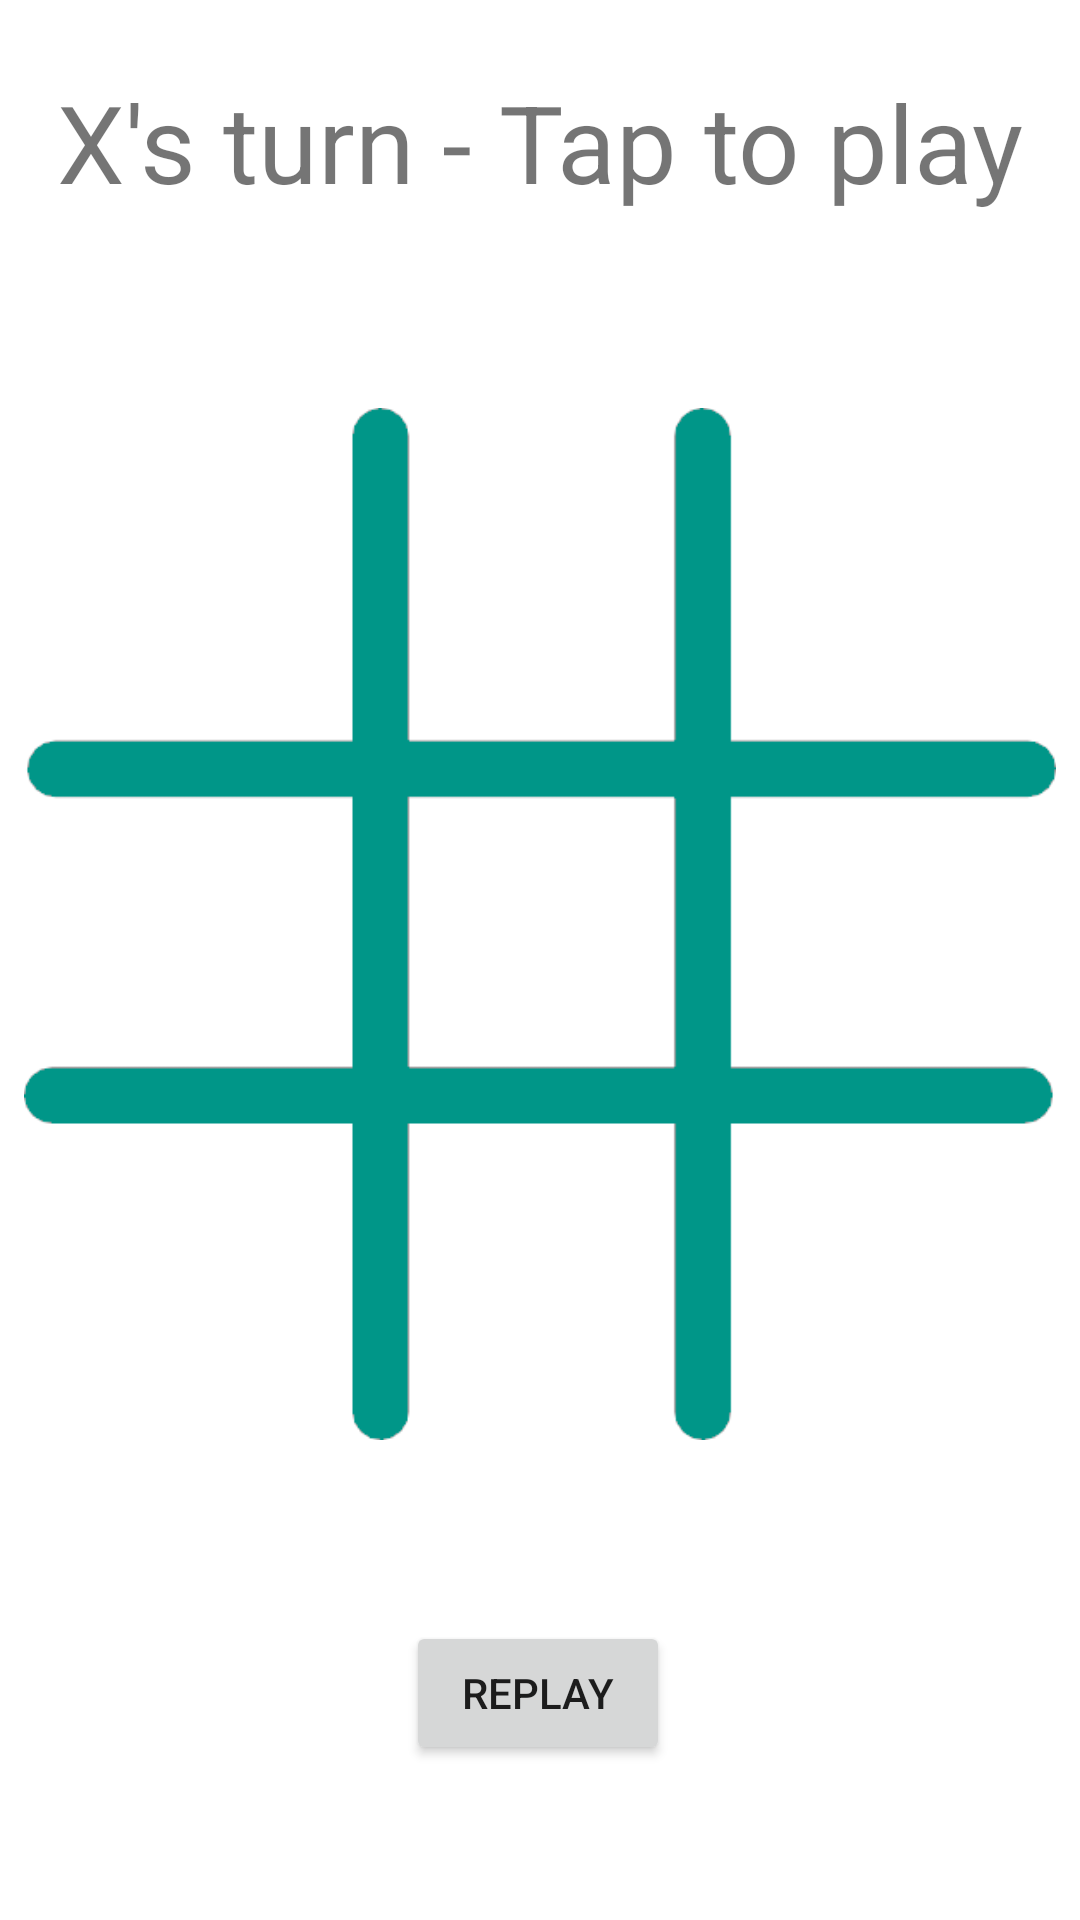

Reconstruct the res/layout file that produces this screen, plus the resources it refers to.
<!-- AndroidManifest.xml: application theme AppTheme -->
<!-- res/layout/activity_offline.xml -->
<?xml version="1.0" encoding="utf-8"?>
<androidx.constraintlayout.widget.ConstraintLayout xmlns:android="http://schemas.android.com/apk/res/android"
    xmlns:app="http://schemas.android.com/apk/res-auto"
    xmlns:tools="http://schemas.android.com/tools"
    android:layout_width="match_parent"
    android:layout_height="match_parent">

    <TextView
        android:id="@+id/txtStatus"
        android:layout_width="wrap_content"
        android:layout_height="wrap_content"
        android:layout_marginTop="23dp"
        android:text="@string/statusX"
        android:textColor="@color/colorX"
        android:textSize="36sp"
        app:layout_constraintLeft_toLeftOf="parent"
        app:layout_constraintRight_toRightOf="parent"
        app:layout_constraintTop_toTopOf="parent" />

    <ImageView
        android:id="@+id/imageView"
        android:layout_width="0dp"
        android:layout_height="wrap_content"
        android:padding="8dp"
        app:layout_constraintEnd_toEndOf="parent"
        app:layout_constraintStart_toStartOf="parent"
        app:layout_constraintTop_toTopOf="parent"
        app:srcCompat="@drawable/grid" />

    <LinearLayout
        android:id="@+id/linearLayout"
        android:layout_width="0dp"
        android:layout_height="420dp"
        android:orientation="vertical"
        android:weightSum="3"
        app:layout_constraintBottom_toBottomOf="@+id/imageView"
        app:layout_constraintEnd_toEndOf="@+id/imageView"
        app:layout_constraintStart_toStartOf="@+id/imageView"
        app:layout_constraintTop_toTopOf="@+id/imageView">

        <LinearLayout
            android:layout_width="match_parent"
            android:layout_height="140dp"
            android:orientation="horizontal">

            <ImageView
                android:id="@+id/img0"
                android:layout_width="match_parent"
                android:layout_height="match_parent"
                android:layout_weight="1"
                android:onClick="tap"
                android:padding="25dp"
                android:tag="0" />

            <ImageView
                android:id="@+id/img1"
                android:layout_width="match_parent"
                android:layout_height="match_parent"
                android:layout_weight="1"
                android:onClick="tap"
                android:padding="25dp"
                android:tag="1"
                tools:src="@drawable/o" />

            <ImageView
                android:id="@+id/img2"
                android:layout_width="match_parent"
                android:layout_height="match_parent"
                android:layout_weight="1"
                android:onClick="tap"
                android:padding="25dp"
                android:tag="2"
                tools:src="@drawable/x" />
        </LinearLayout>

        <LinearLayout
            android:layout_width="match_parent"
            android:layout_height="140dp"
            android:orientation="horizontal">

            <ImageView
                android:id="@+id/img3"
                android:layout_width="match_parent"
                android:layout_height="match_parent"
                android:layout_weight="1"
                android:onClick="tap"
                android:padding="25dp"
                android:tag="3" />

            <ImageView
                android:id="@+id/img4"
                android:layout_width="match_parent"
                android:layout_height="match_parent"
                android:layout_weight="1"
                android:onClick="tap"
                android:padding="25dp"
                android:tag="4" />

            <ImageView
                android:id="@+id/img5"
                android:layout_width="match_parent"
                android:layout_height="match_parent"
                android:layout_weight="1"
                android:onClick="tap"
                android:padding="25dp"
                android:tag="5" />
        </LinearLayout>

        <LinearLayout
            android:layout_width="match_parent"
            android:layout_height="140dp"
            android:orientation="horizontal">

            <ImageView
                android:id="@+id/img6"
                android:layout_width="match_parent"
                android:layout_height="match_parent"
                android:layout_weight="1"
                android:onClick="tap"
                android:padding="25dp"
                android:tag="6" />

            <ImageView
                android:id="@+id/img7"
                android:layout_width="match_parent"
                android:layout_height="match_parent"
                android:layout_weight="1"
                android:onClick="tap"
                android:padding="25dp"
                android:tag="7" />

            <ImageView
                android:id="@+id/img8"
                android:layout_width="match_parent"
                android:layout_height="match_parent"
                android:layout_weight="1"
                android:onClick="tap"
                android:padding="25dp"
                android:tag="8" />
        </LinearLayout>

    </LinearLayout>

    <Button
        android:id="@+id/btnReplay"
        android:layout_width="wrap_content"
        android:layout_height="wrap_content"
        android:text="@string/replay"
        app:layout_constraintBottom_toBottomOf="parent"
        app:layout_constraintEnd_toEndOf="parent"
        app:layout_constraintHorizontal_bias="0.498"
        app:layout_constraintStart_toStartOf="parent"
        app:layout_constraintTop_toBottomOf="@+id/linearLayout"
        app:layout_constraintVertical_bias="0.303" />

</androidx.constraintlayout.widget.ConstraintLayout>
<!-- resources referenced by this layout -->
<resources>
  <!-- drawable grid: png bitmap (drawable, 14822 bytes) -->
  <!-- drawable o: png bitmap (drawable, 37562 bytes) -->
  <!-- drawable x: png bitmap (drawable, 38244 bytes) -->
  <string name="replay">Replay</string>
  <string name="statusX">X\'s turn - Tap to play</string>
  <style name="AppTheme" parent="Theme.MaterialComponents.Light.DarkActionBar">
          
          <item name="colorPrimary">@color/colorPrimary</item>
          <item name="colorPrimaryDark">@color/colorPrimaryDark</item>
          <item name="colorAccent">@color/colorAccent</item>
      </style>
  <color name="colorPrimary">#00bfa5</color>
  <color name="colorPrimaryDark">#008e76</color>
  <color name="colorAccent">#5df2d6</color>
</resources>
